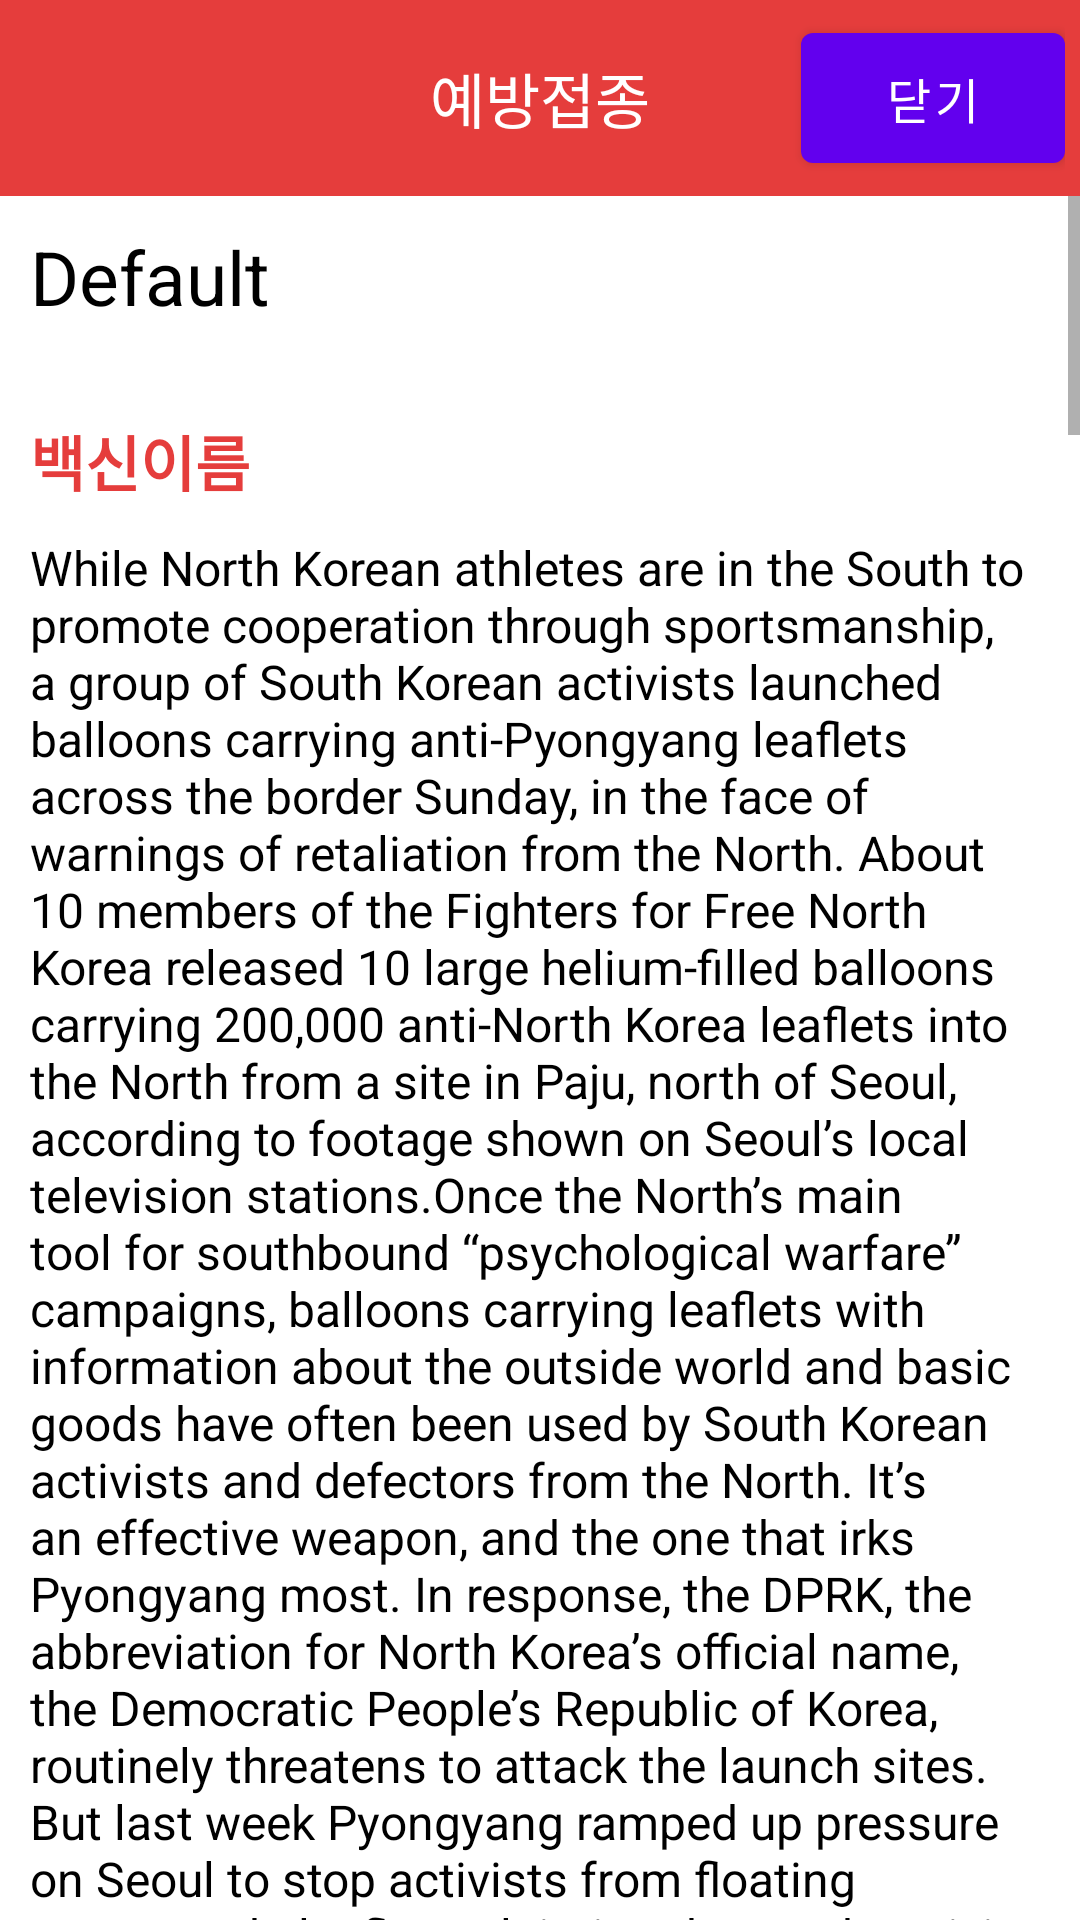

This screen was rendered from an Android layout file. Write that file and the resources it references.
<!-- AndroidManifest.xml: fallback theme Theme.MaterialComponents.DayNight.NoActionBar -->
<!-- res/layout/activity_vaccinedetail.xml -->
<?xml version="1.0" encoding="utf-8"?>
<LinearLayout xmlns:android="http://schemas.android.com/apk/res/android"
    xmlns:tools="http://schemas.android.com/tools"
    android:layout_width="match_parent"
    android:layout_height="match_parent"
    android:background="#ffffff"
    android:orientation="vertical" >

    <RelativeLayout
        android:layout_width="match_parent"
        android:layout_height="wrap_content"
        android:layout_gravity="center_vertical"
        android:background="@color/smartbebe_red"
        android:padding="5dip" >

        <Button
            android:id="@+id/vaccineDetail_close_btn"
            android:layout_width="wrap_content"
            android:layout_height="wrap_content"
            android:layout_alignParentRight="true"
            android:background="@null"
            android:padding="10dip"
            android:text="@string/btn_text_close"
            android:textColor="#ffffff"
            android:textSize="16sp" />

        <TextView
            android:id="@+id/vaccineDetail_title_textView"
            android:layout_width="wrap_content"
            android:layout_height="wrap_content"
            android:layout_centerInParent="true"
            android:text="@string/menu_vaccine"
            android:textColor="#ffffff"
            android:textSize="20sp" />
    </RelativeLayout>

    <ScrollView
        android:layout_width="match_parent"
        android:layout_height="match_parent"
        android:orientation="vertical" >

        <LinearLayout
            android:layout_width="match_parent"
            android:layout_height="wrap_content"
            android:orientation="vertical"
            android:padding="10dip" >

            <TextView
                android:id="@+id/vaccineDetail_disease_textView"
                android:layout_width="match_parent"
                android:layout_height="wrap_content"
                android:layout_marginBottom="30dip"
                android:text="@string/default_string"
                android:textSize="25sp"
                android:textColor="#000000" />

            
            
            <LinearLayout 
                android:layout_width="match_parent"
                android:layout_height="wrap_content"
                android:orientation="vertical"
                android:layout_marginBottom="15dip" >
                
	            <TextView
	                android:id="@+id/vaccineDetail_name_title_textView"
	                android:layout_width="match_parent"
	                android:layout_height="wrap_content"
	                android:layout_marginBottom="10dip"
	                android:text="@string/vaccineDetail_name_text"
	                android:textColor="@color/smartbebe_red"
	                android:textSize="20sp"
	                android:textStyle="bold" />
	
	            <TextView
	                android:id="@+id/vaccineDetail_name_content_textView"
	                android:layout_width="match_parent"
	                android:layout_height="wrap_content"
	                android:layout_marginBottom="10dip"
	                android:text="@string/default_long_string"
	                android:textSize="16sp"
	                android:textColor="#000000" />
            </LinearLayout>

            
            
            <LinearLayout 
                android:id="@+id/vaccine_Detail_time_linear"
                android:layout_width="match_parent"
                android:layout_height="wrap_content"
                android:orientation="vertical"
                android:layout_marginBottom="15dip" >
                
	            <TextView
	                android:id="@+id/vaccineDetail_time_title_textView"
	                android:layout_width="match_parent"
	                android:layout_height="wrap_content"
	                android:layout_marginBottom="10dip"
	                android:text="@string/vaccineDetail_time_text"
	                android:textColor="@color/smartbebe_red"
	                android:textSize="20sp"
	                android:textStyle="bold" />
	
	            <TextView
	                android:id="@+id/vaccineDetail_time_content_textView"
	                android:layout_width="match_parent"
	                android:layout_height="wrap_content"
	                android:layout_marginBottom="10dip"
	                android:text="@string/default_long_string"
	                android:textSize="16sp"
	                android:textColor="#000000" />
            </LinearLayout>
            
            
            
            <LinearLayout 
                android:id="@+id/vaccine_Detail_content_linear"
                android:layout_width="match_parent"
                android:layout_height="wrap_content"
                android:orientation="vertical"
                android:layout_marginBottom="15dip" >
	                
	            <TextView
	                android:id="@+id/vaccineDetail_content_title_textView"
	                android:layout_width="match_parent"
	                android:layout_height="wrap_content"
	                android:layout_marginBottom="10dip"
	                android:text="@string/vaccineDetail_content_text"
	                android:textColor="@color/smartbebe_red"
	                android:textSize="20sp"
	                android:textStyle="bold" />
	
	            <TextView
	                android:id="@+id/vaccineDetail_content_content_textView"
	                android:layout_width="match_parent"
	                android:layout_height="wrap_content"
	                android:layout_marginBottom="10dip"
	                android:text="@string/default_long_string"
	                android:textSize="16sp"
	                android:textColor="#000000" />
            </LinearLayout>
            
            
            
            <LinearLayout 
                android:id="@+id/vaccine_Detail_channel_linear"
                android:layout_width="match_parent"
                android:layout_height="wrap_content"
                android:orientation="vertical"
                android:layout_marginBottom="15dip" >
	                
	            <TextView
	                android:id="@+id/vaccineDetail_channel_title_textView"
	                android:layout_width="match_parent"
	                android:layout_height="wrap_content"
	                android:layout_marginBottom="10dip"
	                android:text="@string/vaccineDetail_channel_text"
	                android:textColor="@color/smartbebe_red"
	                android:textSize="20sp"
	                android:textStyle="bold" />
	
	            <TextView
	                android:id="@+id/vaccineDetail_channel_content_textView"
	                android:layout_width="match_parent"
	                android:layout_height="wrap_content"
	                android:layout_marginBottom="10dip"
	                android:text="@string/default_long_string"
	                android:textSize="16sp"
	                android:textColor="#000000" />
            </LinearLayout>
            
            
            
            <LinearLayout 
                android:id="@+id/vaccine_Detail_sympton_linear"
                android:layout_width="match_parent"
                android:layout_height="wrap_content"
                android:orientation="vertical"
                android:layout_marginBottom="15dip" >
	                
	            <TextView
	                android:id="@+id/vaccineDetail_sympton_title_textView"
	                android:layout_width="match_parent"
	                android:layout_height="wrap_content"
	                android:layout_marginBottom="10dip"
	                android:text="@string/vaccineDetail_sympton_text"
	                android:textColor="@color/smartbebe_red"
	                android:textSize="20sp"
	                android:textStyle="bold" />
	
	            <TextView
	                android:id="@+id/vaccineDetail_sympton_content_textView"
	                android:layout_width="match_parent"
	                android:layout_height="wrap_content"
	                android:layout_marginBottom="10dip"
	                android:text="@string/default_long_string"
	                android:textSize="16sp"
	                android:textColor="#000000" />
            </LinearLayout>
            
            
            
            <LinearLayout 
                android:id="@+id/vaccine_Detail_cure_linear"
                android:layout_width="match_parent"
                android:layout_height="wrap_content"
                android:orientation="vertical"
                android:layout_marginBottom="15dip" >
	                
	            <TextView
	                android:id="@+id/vaccineDetail_cure_title_textView"
	                android:layout_width="match_parent"
	                android:layout_height="wrap_content"
	                android:layout_marginBottom="10dip"
	                android:text="@string/vaccineDetail_cure_text"
	                android:textColor="@color/smartbebe_red"
	                android:textSize="20sp"
	                android:textStyle="bold" />
	
	            <TextView
	                android:id="@+id/vaccineDetail_cure_content_textView"
	                android:layout_width="match_parent"
	                android:layout_height="wrap_content"
	                android:layout_marginBottom="10dip"
	                android:text="@string/default_long_string"
	                android:textSize="16sp"
	                android:textColor="#000000" />
            </LinearLayout>
            
            
            
            <LinearLayout 
                android:id="@+id/vaccine_Detail_prevention_linear"
                android:layout_width="match_parent"
                android:layout_height="wrap_content"
                android:orientation="vertical"
                android:layout_marginBottom="15dip" >
	                
	            <TextView
	                android:id="@+id/vaccineDetail_prevention_title_textView"
	                android:layout_width="match_parent"
	                android:layout_height="wrap_content"
	                android:layout_marginBottom="10dip"
	                android:text="@string/vaccineDetail_prevention_text"
	                android:textColor="@color/smartbebe_red"
	                android:textSize="20sp"
	                android:textStyle="bold" />
	
	            <TextView
	                android:id="@+id/vaccineDetail_prevention_content_textView"
	                android:layout_width="match_parent"
	                android:layout_height="wrap_content"
	                android:layout_marginBottom="10dip"
	                android:text="@string/default_long_string"
	                android:textSize="16sp"
	                android:textColor="#000000" />
            </LinearLayout>
            
        </LinearLayout>
    </ScrollView>

</LinearLayout>
<!-- resources referenced by this layout -->
<resources>
  <color name="smartbebe_red">#e53d3c</color>
  <string name="btn_text_close">닫기</string>
  <string name="default_long_string">While North Korean athletes are in the South to promote cooperation through sportsmanship, a group of South Korean activists launched balloons carrying anti-Pyongyang leaflets across the border Sunday, in the face of warnings of retaliation from the North.
  About 10 members of the Fighters for Free North Korea released 10 large helium-filled balloons carrying 200,000 anti-North Korea leaflets into the North from a site in Paju, north of Seoul, according to footage shown on Seoul’s local television stations.Once the North’s main tool for southbound “psychological warfare” campaigns, balloons carrying leaflets with information about the outside world and basic goods have often been used by South Korean activists and defectors from the North. It’s an effective weapon, and the one that irks Pyongyang most.
  In response, the DPRK, the abbreviation for North Korea’s official name, the Democratic People’s Republic of Korea, routinely threatens to attack the launch sites. But last week Pyongyang ramped up pressure on Seoul to stop activists from floating propaganda leaflets, claiming that such activity was tantamount to “a graver provocation than military force.”</string>
  <string name="default_string">Default</string>
  <string name="menu_vaccine">예방접종</string>
  <string name="vaccineDetail_channel_text">전파 경로</string>
  <string name="vaccineDetail_content_text">상세 설명</string>
  <string name="vaccineDetail_cure_text">치료 방법</string>
  <string name="vaccineDetail_name_text">백신이름</string>
  <string name="vaccineDetail_prevention_text">예방 방법</string>
  <string name="vaccineDetail_sympton_text">증상</string>
  <string name="vaccineDetail_time_text">접종시기</string>
</resources>
